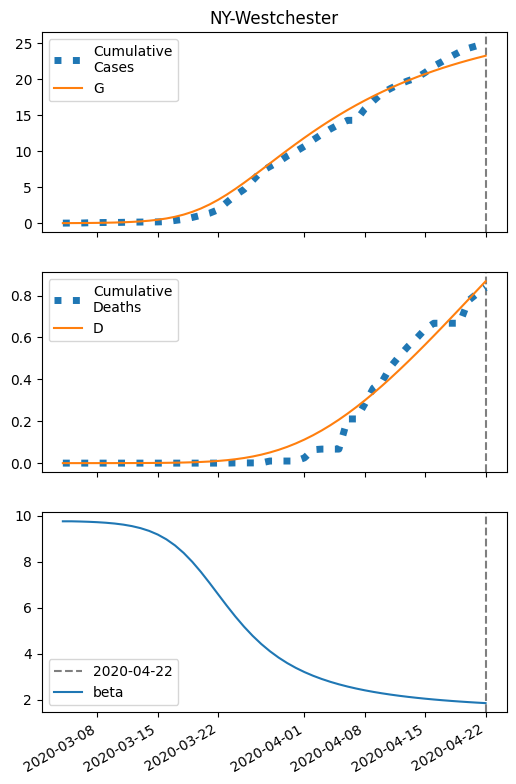

The file beside this chart, header and first rows:
series, 2020-03-04, 2020-03-05, 2020-03-06, 2020-03-07, 2020-03-08, 2020-03-09, 2020-03-10, 2020-03-11, 2020-03-12, 2020-03-13, 2020-03-14, 2020-03-15, 2020-03-16, 2020-03-17, 2020-03-18, 2020-03-19, 2020-03-20, 2020-03-21, 2020-03-22, 2020-03-23, 2020-03-24, 2020-03-25, 2020-03-26
S, 48375, 48370, 48364, 48354, 48340, 48321, 48295, 48258, 48207, 48135, 48038, 47906, 47728, 47494, 47192, 46810, 46341, 45783, 45136, 44411, 43618, 42772, 41890
I, 10.0, 14.08, 19.81, 27.86, 39.16, 55, 77.12, 108, 150.7, 209.7, 290.3, 399.4, 544.9, 735.3, 979, 1282, 1649, 2075, 2556, 3077, 3624, 4179, 4727
IH, 0.4, 0.7703, 1.276, 1.974, 2.941, 4.289, 6.17, 8.796, 12.46, 17.56, 24.64, 34.42, 47.84, 66.08, 90.58, 123, 165.2, 218.8, 285.6, 366.6, 462.4, 572.9, 697.5
IN, 0.4, 0.7523, 1.226, 1.872, 2.764, 4.001, 5.724, 8.127, 11.48, 16.14, 22.6, 31.52, 43.74, 60.33, 82.55, 111.9, 149.8, 197.9, 257.4, 328.9, 412.8, 508.6, 615.1
D, 0.01, 0.01503, 0.02473, 0.04078, 0.06562, 0.1026, 0.1566, 0.2342, 0.3449, 0.5017, 0.7227, 1.033, 1.466, 2.068, 2.9, 4.039, 5.587, 7.665, 10.42, 14.01, 18.62, 24.44, 31.65
R, 0.0, 0.07237, 0.2096, 0.4345, 0.7795, 1.29, 2.032, 3.095, 4.607, 6.744, 9.752, 13.97, 19.85, 28.02, 39.29, 54.72, 75.65, 103.7, 140.8, 189.1, 251, 328.7, 424.7
G, 10.0, 14.88, 21.74, 31.37, 44.9, 63.87, 90.4, 127.4, 178.8, 249.8, 347.2, 479.5, 657, 891, 1193, 1575, 2044, 2603, 3249, 3975, 4768, 5613, 6495
H, 24187, 24187, 24187, 24187, 24187, 24187, 24187, 24187, 24187, 24187, 24187, 24187, 24187, 24187, 24187, 24187, 24187, 24187, 24187, 24187, 24187, 24187, 24187
beta, 9.755, 9.755, 9.746, 9.733, 9.716, 9.692, 9.658, 9.611, 9.546, 9.458, 9.338, 9.179, 8.971, 8.707, 8.381, 7.994, 7.555, 7.077, 6.58, 6.087, 5.614, 5.174, 4.776
